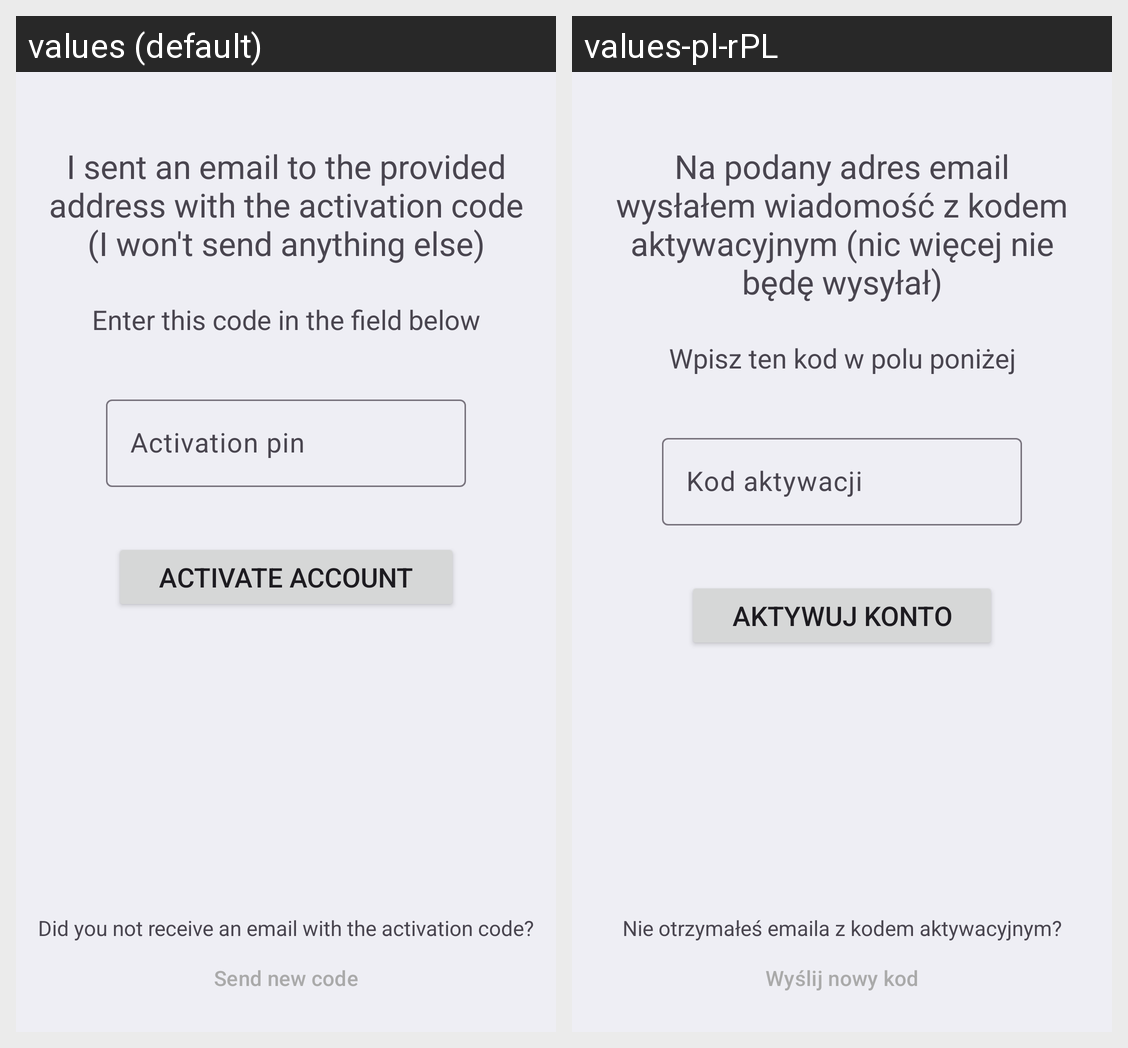

Translations of the strings shown on this Android screen, per locale in the grid:
Android screen res/layout/content_account_activation.xml rendered under 2 locales, left to right: values (default), values-pl-rPL. Device: Nexus 5 (rendered at 1080×1920; each locale shown at half size, 540×960, under a caption strip naming it); theme Theme.MyApplication.
Strings drawn on this screen, with the default value and each locale's value (text and hints the layout hard-codes, and strings that could not be matched under every locale, appear in the picture but are not listed):

message_activation_pin_sent
  values: I sent an email to the provided address with the activation code (I won't send anything else)
  values-pl-rPL: Na podany adres email wysłałem wiadomość z kodem aktywacyjnym (nic więcej nie będę wysyłał)

message_activation_pin_input
  values: Enter this code in the field below
  values-pl-rPL: Wpisz ten kod w polu poniżej

hint_activation_pin
  values: Activation pin
  values-pl-rPL: Kod aktywacji

button_activate
  values: Activate account
  values-pl-rPL: Aktywuj konto

message_no_activation_code
  values: Did you not receive an email with the activation code?
  values-pl-rPL: Nie otrzymałeś emaila z kodem aktywacyjnym?

button_send_new_code
  values: Send new code
  values-pl-rPL: Wyślij nowy kod
